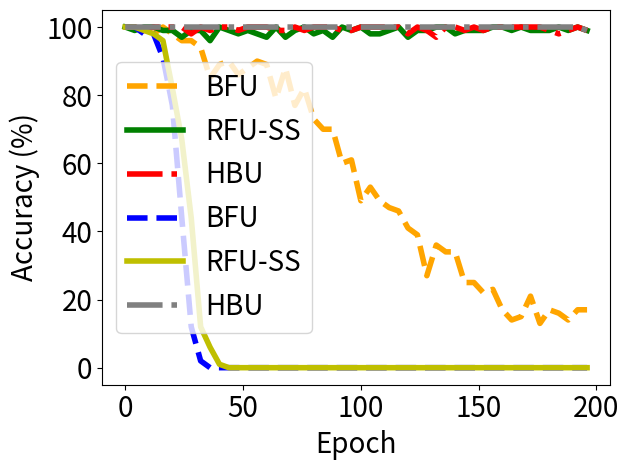

Source code (Python):


import numpy as np
import matplotlib.pyplot as plt

epsilon = 3
beta = 1 / epsilon




y_bfu_back_acc = [1.0, 1.0, 1.0, 1.0, 1.0, 1.0, 1.0, 0.9899999499320984, 0.9799999594688416, 0.9899999499320984, 1.0, 0.9799999594688416, 0.9799999594688416, 0.9799999594688416, 0.9899999499320984, 0.8999999761581421, 0.9099999666213989, 0.8899999856948853, 0.85999995470047, 0.8899999856948853, 0.7699999809265137, 0.7099999785423279, 0.7099999785423279, 0.5600000023841858, 0.4399999976158142, 0.4399999976158142, 0.2800000011920929, 0.17999999225139618, 0.11999999731779099, 0.08999999612569809, 0.04999999701976776, 0.03999999910593033, 0.019999999552965164, 0.0, 0.0, 0.0, 0.0, 0.0, 0.0, 0.0, 0.0, 0.0, 0.0, 0.0, 0.0, 0.0, 0.0, 0.0, 0.0, 0.0, 0.0, 0.0, 0.0, 0.0, 0.0, 0.0, 0.0, 0.0, 0.0, 0.0, 0.0, 0.0, 0.0, 0.0, 0.0, 0.0, 0.0, 0.0, 0.0, 0.0, 0.0, 0.0, 0.0, 0.0, 0.0, 0.0, 0.0, 0.0, 0.0, 0.0, 0.0, 0.0, 0.0, 0.0, 0.0, 0.0, 0.0, 0.0, 0.0, 0.0, 0.0, 0.0, 0.0, 0.0, 0.0, 0.0, 0.0, 0.0, 0.0, 0.0, 0.0, 0.0, 0.0, 0.0, 0.0, 0.0, 0.0, 0.0, 0.0, 0.0, 0.0, 0.0, 0.0, 0.0, 0.0, 0.0, 0.0, 0.0, 0.0, 0.0, 0.0, 0.0, 0.0, 0.0, 0.0, 0.0, 0.0, 0.0, 0.0, 0.0, 0.0, 0.0, 0.0, 0.0, 0.0, 0.0, 0.0, 0.0, 0.0, 0.0, 0.0, 0.0, 0.0, 0.0, 0.0, 0.0, 0.0, 0.0, 0.0, 0.0, 0.0, 0.0, 0.0, 0.0, 0.0, 0.0, 0.0, 0.0, 0.0, 0.0, 0.0, 0.0, 0.0, 0.0, 0.0, 0.0, 0.0, 0.0, 0.0, 0.0, 0.0, 0.0, 0.0, 0.0, 0.0, 0.0, 0.0, 0.0, 0.0, 0.0, 0.0, 0.0, 0.0, 0.0, 0.0, 0.0, 0.0, 0.0, 0.0, 0.0, 0.0, 0.0, 0.0, 0.0, 0.0, 0.0, 0.0, 0.0, 0.0, 0.0, 0.0, 0.0, 0.0, 0.0, 0.0, 0.0, 0.0, 0.0, 0.0, 0.0, 0.0, 0.0, 0.0, 0.0, 0.0, 0.0, 0.0, 0.0, 0.0, 0.0, 0.0, 0.0, 0.0, 0.0, 0.0, 0.0, 0.0, 0.0, 0.0, 0.0, 0.0, 0.0, 0.0, 0.0, 0.0, 0.0, 0.0, 0.0, 0.0, 0.0, 0.0, 0.0, 0.0, 0.0, 0.0, 0.0, 0.0, 0.0, 0.0, 0.0, 0.0, 0.0, 0.0, 0.0, 0.0, 0.0, 0.0, 0.0, 0.0, 0.0, 0.0, 0.0, 0.0, 0.0, 0.0, 0.0, 0.0, 0.0, 0.0, 0.0, 0.0, 0.0, 0.0, 0.0, 0.0, 0.0, 0.0, 0.0, 0.0, 0.0, 0.0, 0.0, 0.0, 0.0, 0.0, 0.0, 0.0, 0.0, 0.0, 0.0, 0.0, 0.0, 0.0, 0.0, 0.0, 0.0, 0.0, 0.0, 0.0, 0.0, 0.0, 0.0, 0.0, 0.0, 0.0, 0.0, 0.0, 0.0, 0.0, 0.0, 0.0, 0.0, 0.0, 0.0, 0.0, 0.0, 0.0, 0.0, 0.0, 0.0, 0.0, 0.0, 0.0, 0.0, 0.0, 0.0, 0.0, 0.0, 0.0, 0.0, 0.0, 0.0, 0.0, 0.0, 0.0, 0.0, 0.0, 0.0, 0.0, 0.0, 0.0, 0.0, 0.0, 0.0, 0.0, 0.0, 0.0, 0.0, 0.0, 0.0, 0.0, 0.0, 0.0, 0.0, 0.0, 0.0, 0.0, 0.0, 0.0, 0.0, 0.0, 0.0, 0.0, 0.0, 0.0, 0.0, 0.0, 0.0, 0.0, 0.0, 0.0, 0.0, 0.0, 0.0, 0.0, 0.0, 0.0, 0.0, 0.0, 0.0, 0.0, 0.0, 0.0, 0.0, 0.0, 0.0, 0.0, 0.0, 0.0, 0.0, 0.0, 0.0, 0.0, 0.0, 0.0, 0.0, 0.0, 0.0, 0.0, 0.0, 0.0, 0.0, 0.0, 0.0, 0.0, 0.0, 0.0, 0.0, 0.0, 0.0, 0.0, 0.0, 0.0, 0.0, 0.0, 0.0, 0.0, 0.0, 0.0, 0.0, 0.0, 0.0, 0.0, 0.0, 0.0, 0.0, 0.0, 0.0, 0.0, 0.0, 0.0, 0.0, 0.0, 0.0, 0.0, 0.0, 0.0, 0.0, 0.0, 0.0, 0.0, 0.0, 0.0, 0.0, 0.0, 0.0, 0.0, 0.0, 0.0, 0.0, 0.0, 0.0, 0.0, 0.0, 0.0, 0.0, 0.0, 0.0, 0.0, 0.0, 0.0, 0.0, 0.0, 0.0, 0.0, 0.0, 0.0, 0.0, 0.0, 0.0, 0.0, 0.0, 0.0, 0.0, 0.0, 0.0, 0.0, 0.0, 0.0, 0.0]

y_bfu_acc      =  [1.0, 0.9899999499320984, 1.0, 0.9899999499320984, 1.0, 0.9799999594688416, 1.0, 1.0, 0.9899999499320984, 1.0, 1.0, 1.0, 0.9799999594688416, 0.9799999594688416, 0.9899999499320984, 0.9699999690055847, 1.0, 1.0, 0.9899999499320984, 1.0, 0.9799999594688416, 0.9599999785423279, 0.9399999976158142, 0.9599999785423279, 0.9599999785423279, 0.9599999785423279, 0.9599999785423279, 0.9799999594688416, 0.9599999785423279, 0.9699999690055847, 0.949999988079071, 0.9399999976158142, 0.9399999976158142, 0.9199999570846558, 0.9399999976158142, 0.9199999570846558, 0.8499999642372131, 0.949999988079071, 0.9199999570846558, 0.8799999952316284, 0.8899999856948853, 0.9099999666213989, 0.8700000047683716, 0.9099999666213989, 0.8999999761581421, 0.8999999761581421, 0.8199999928474426, 0.8700000047683716, 0.85999995470047, 0.8899999856948853, 0.8999999761581421, 0.9199999570846558, 0.8799999952316284, 0.8199999928474426, 0.9300000071525574, 0.8399999737739563, 0.8999999761581421, 0.8799999952316284, 0.8299999833106995, 0.85999995470047, 0.8899999856948853, 0.8700000047683716, 0.8700000047683716, 0.8100000023841858, 0.7899999618530273, 0.85999995470047, 0.8399999737739563, 0.8899999856948853, 0.8799999952316284, 0.7799999713897705, 0.8199999928474426, 0.7400000095367432, 0.7699999809265137, 0.7199999690055847, 0.8100000023841858, 0.7699999809265137, 0.8199999928474426, 0.75, 0.7599999904632568, 0.7599999904632568, 0.7299999594688416, 0.7199999690055847, 0.7999999523162842, 0.7400000095367432, 0.699999988079071, 0.7699999809265137, 0.6899999976158142, 0.7400000095367432, 0.699999988079071, 0.6800000071525574, 0.6599999666213989, 0.6699999570846558, 0.5999999642372131, 0.6499999761581421, 0.6299999952316284, 0.5600000023841858, 0.6100000143051147, 0.47999998927116394, 0.550000011920929, 0.6200000047683716, 0.4899999797344208, 0.5699999928474426, 0.6200000047683716, 0.5399999618530273, 0.5299999713897705, 0.5600000023841858, 0.5299999713897705, 0.5799999833106995, 0.4899999797344208, 0.5399999618530273, 0.5799999833106995, 0.5699999928474426, 0.4699999988079071, 0.5, 0.5999999642372131, 0.5299999713897705, 0.4599999785423279, 0.5199999809265137, 0.41999998688697815, 0.5699999928474426, 0.4099999964237213, 0.4599999785423279, 0.3199999928474426, 0.4899999797344208, 0.38999998569488525, 0.4599999785423279, 0.35999998450279236, 0.3400000035762787, 0.26999998092651367, 0.4899999797344208, 0.3700000047683716, 0.429999977350235, 0.35999998450279236, 0.35999998450279236, 0.3499999940395355, 0.25, 0.3400000035762787, 0.2800000011920929, 0.29999998211860657, 0.2800000011920929, 0.3400000035762787, 0.3199999928474426, 0.22999998927116394, 0.28999999165534973, 0.25, 0.29999998211860657, 0.3499999940395355, 0.23999999463558197, 0.25, 0.3100000023841858, 0.28999999165534973, 0.29999998211860657, 0.2199999988079071, 0.25, 0.17000000178813934, 0.1599999964237213, 0.22999998927116394, 0.17999999225139618, 0.3199999928474426, 0.20999999344348907, 0.17000000178813934, 0.22999998927116394, 0.1599999964237213, 0.29999998211860657, 0.14000000059604645, 0.17000000178813934, 0.11999999731779099, 0.22999998927116394, 0.14999999105930328, 0.1599999964237213, 0.1599999964237213, 0.22999998927116394, 0.20999999344348907, 0.14000000059604645, 0.26999998092651367, 0.19999998807907104, 0.12999999523162842, 0.17999999225139618, 0.2199999988079071, 0.17999999225139618, 0.17000000178813934, 0.1899999976158142, 0.1599999964237213, 0.19999998807907104, 0.1599999964237213, 0.20999999344348907, 0.11999999731779099, 0.14000000059604645, 0.14000000059604645, 0.11999999731779099, 0.17000000178813934, 0.20999999344348907, 0.17000000178813934, 0.17999999225139618, 0.19999998807907104, 0.1899999976158142, 0.17000000178813934, 0.14999999105930328, 0.1599999964237213, 0.12999999523162842, 0.08999999612569809, 0.1599999964237213, 0.12999999523162842, 0.17999999225139618, 0.22999998927116394, 0.14000000059604645, 0.10999999940395355, 0.17999999225139618, 0.12999999523162842, 0.17999999225139618, 0.11999999731779099, 0.12999999523162842, 0.14999999105930328, 0.1599999964237213, 0.1599999964237213, 0.14999999105930328, 0.10999999940395355, 0.1599999964237213, 0.19999998807907104, 0.14000000059604645, 0.11999999731779099, 0.09999999403953552, 0.14999999105930328, 0.11999999731779099, 0.11999999731779099, 0.09999999403953552, 0.08999999612569809, 0.10999999940395355, 0.1599999964237213, 0.10999999940395355, 0.25, 0.14000000059604645, 0.1899999976158142, 0.11999999731779099, 0.10999999940395355, 0.17000000178813934, 0.14000000059604645, 0.07000000029802322, 0.10999999940395355, 0.08999999612569809, 0.09999999403953552, 0.05999999865889549, 0.10999999940395355, 0.12999999523162842, 0.10999999940395355, 0.1599999964237213, 0.10999999940395355, 0.14999999105930328, 0.09999999403953552, 0.10999999940395355, 0.07000000029802322, 0.09999999403953552, 0.1599999964237213, 0.12999999523162842, 0.12999999523162842, 0.09999999403953552, 0.12999999523162842, 0.11999999731779099, 0.11999999731779099, 0.10999999940395355, 0.11999999731779099, 0.1599999964237213, 0.12999999523162842, 0.07999999821186066, 0.10999999940395355, 0.14000000059604645, 0.07999999821186066, 0.17000000178813934, 0.12999999523162842, 0.09999999403953552, 0.07999999821186066, 0.07000000029802322, 0.17999999225139618, 0.07999999821186066, 0.09999999403953552, 0.07999999821186066, 0.07999999821186066, 0.14000000059604645, 0.12999999523162842, 0.11999999731779099, 0.07999999821186066, 0.08999999612569809, 0.07999999821186066, 0.08999999612569809, 0.07000000029802322, 0.1599999964237213, 0.07999999821186066, 0.07000000029802322, 0.08999999612569809, 0.08999999612569809, 0.07000000029802322, 0.11999999731779099, 0.10999999940395355, 0.03999999910593033, 0.09999999403953552, 0.07000000029802322, 0.12999999523162842, 0.1599999964237213, 0.04999999701976776, 0.09999999403953552, 0.08999999612569809, 0.05999999865889549, 0.08999999612569809, 0.08999999612569809, 0.12999999523162842, 0.07999999821186066, 0.07999999821186066, 0.07000000029802322, 0.04999999701976776, 0.1599999964237213, 0.10999999940395355, 0.11999999731779099, 0.11999999731779099, 0.07000000029802322, 0.10999999940395355, 0.07999999821186066, 0.07999999821186066, 0.09999999403953552, 0.14000000059604645, 0.04999999701976776, 0.05999999865889549, 0.11999999731779099, 0.07999999821186066, 0.07999999821186066, 0.10999999940395355, 0.14000000059604645, 0.07000000029802322, 0.05999999865889549, 0.07000000029802322, 0.09999999403953552, 0.07999999821186066, 0.11999999731779099, 0.14000000059604645, 0.14999999105930328, 0.11999999731779099, 0.08999999612569809, 0.07000000029802322, 0.12999999523162842, 0.14000000059604645, 0.08999999612569809, 0.10999999940395355, 0.11999999731779099, 0.09999999403953552, 0.11999999731779099, 0.12999999523162842, 0.14999999105930328, 0.07999999821186066, 0.09999999403953552, 0.08999999612569809, 0.12999999523162842, 0.04999999701976776, 0.08999999612569809, 0.19999998807907104, 0.09999999403953552, 0.12999999523162842, 0.11999999731779099, 0.09999999403953552, 0.1599999964237213, 0.05999999865889549, 0.09999999403953552, 0.08999999612569809, 0.07000000029802322, 0.14999999105930328, 0.08999999612569809, 0.07999999821186066, 0.05999999865889549, 0.07999999821186066, 0.09999999403953552, 0.07000000029802322, 0.09999999403953552, 0.029999999329447746, 0.10999999940395355, 0.08999999612569809, 0.08999999612569809, 0.11999999731779099, 0.09999999403953552, 0.07999999821186066, 0.07999999821186066, 0.07000000029802322, 0.07999999821186066, 0.14999999105930328, 0.12999999523162842, 0.08999999612569809, 0.10999999940395355, 0.04999999701976776, 0.05999999865889549, 0.04999999701976776, 0.05999999865889549, 0.04999999701976776, 0.05999999865889549, 0.14999999105930328, 0.11999999731779099, 0.09999999403953552, 0.11999999731779099, 0.11999999731779099, 0.11999999731779099, 0.10999999940395355, 0.08999999612569809, 0.10999999940395355, 0.09999999403953552, 0.08999999612569809, 0.04999999701976776, 0.07999999821186066, 0.04999999701976776, 0.09999999403953552, 0.08999999612569809, 0.14999999105930328, 0.07999999821186066, 0.09999999403953552, 0.12999999523162842, 0.07000000029802322, 0.11999999731779099, 0.12999999523162842, 0.09999999403953552, 0.07999999821186066, 0.11999999731779099, 0.09999999403953552, 0.12999999523162842, 0.12999999523162842, 0.08999999612569809, 0.1599999964237213, 0.07000000029802322, 0.09999999403953552, 0.07999999821186066, 0.09999999403953552, 0.11999999731779099, 0.07999999821186066, 0.08999999612569809, 0.05999999865889549, 0.12999999523162842, 0.11999999731779099, 0.07000000029802322, 0.03999999910593033, 0.08999999612569809, 0.11999999731779099, 0.10999999940395355, 0.12999999523162842, 0.08999999612569809, 0.10999999940395355, 0.07000000029802322, 0.07999999821186066, 0.07999999821186066, 0.12999999523162842, 0.11999999731779099, 0.12999999523162842, 0.09999999403953552, 0.09999999403953552, 0.09999999403953552, 0.09999999403953552, 0.14000000059604645, 0.05999999865889549, 0.08999999612569809, 0.08999999612569809, 0.12999999523162842, 0.11999999731779099, 0.08999999612569809, 0.09999999403953552, 0.10999999940395355, 0.10999999940395355, 0.12999999523162842, 0.07999999821186066, 0.14999999105930328, 0.14999999105930328, 0.11999999731779099, 0.11999999731779099, 0.09999999403953552, 0.12999999523162842, 0.07000000029802322, 0.04999999701976776, 0.11999999731779099, 0.04999999701976776, 0.05999999865889549, 0.10999999940395355, 0.09999999403953552, 0.07000000029802322, 0.12999999523162842, 0.12999999523162842, 0.09999999403953552, 0.05999999865889549, 0.09999999403953552]

y_vibu_back_acc= [1.0   , 1.0   , 1.0   , 1.0   , 1.0   , 0.9899, 0.9699, 0.9499, 0.9099999666213989, 0.8999999761581421, 0.87000000476837, 0.8700, 0.8599, 0.8100000023841858, 0.77999997138977, 0.75              , 0.7599999904632568, 0.699999988079071, 0.709999978542327, 0.5899999737739563, 0.5099999904632568, 0.569999992847442, 0.560000002384185, 0.47999998927116, 0.55000001192092, 0.5399999618530273, 0.5600000023841858, 0.4499999880790714, 0.3899999856948852, 0.3999999761581421, 0.2999999821186065, 0.1700000017881393, 0.2199999988079071, 0.1299999952316284, 0.04999999701976776, 0.04999999701976776]
y_vibu_acc     = [0.9899, 0.9899, 1.0   , 0.9899, 1.0   , 1.0   , 0.9799, 0.9699, 0.9799999594688416, 0.949999988079071 , 0.96999996900558, 0.9699, 0.9799, 0.9599999785423279, 0.98999994993209, 0.9599999785423279, 0.9199999570846558, 0.989999949932098, 0.979999959468841, 0.9799999594688416, 0.9899999499320984, 0.989999949932098, 0.969999969005584, 0.94999998807907, 0.96999996900558, 0.9599999785423279, 0.9599999785423279, 0.9899999499320984, 0.9099999666213989, 0.9399999976158142, 0.9399999976158142, 0.9399999976158142, 0.9300000071525574, 0.9399999976158142, 0.9399999976158142, 0.9399999976158142]
y_ss_back_acc  = [1.0, 1.0, 1.0, 1.0, 1.0, 0.9899999499320984, 1.0, 1.0, 0.9899999499320984, 1.0, 0.9899999499320984, 0.9899999499320984, 0.9799999594688416, 0.9799999594688416, 0.9699999690055847, 0.9300000071525574, 0.9599999785423279, 0.9799999594688416, 0.9199999570846558, 0.8700000047683716, 0.8199999928474426, 0.7599999904632568, 0.6800000071525574, 0.6100000143051147, 0.6699999570846558, 0.47999998927116394, 0.3999999761581421, 0.38999998569488525, 0.4399999976158142, 0.3199999928474426, 0.2199999988079071, 0.14000000059604645, 0.11999999731779099, 0.12999999523162842, 0.08999999612569809, 0.04999999701976776, 0.05999999865889549, 0.03999999910593033, 0.019999999552965164, 0.019999999552965164, 0.009999999776482582, 0.019999999552965164, 0.0, 0.0, 0.0, 0.0, 0.0, 0.0, 0.0, 0.0, 0.0, 0.0, 0.0, 0.0, 0.0, 0.0, 0.0, 0.0, 0.0, 0.0, 0.0, 0.0, 0.0, 0.0, 0.0, 0.0, 0.0, 0.0, 0.0, 0.0, 0.0, 0.0, 0.0, 0.0, 0.0, 0.0, 0.0, 0.0, 0.0, 0.0, 0.0, 0.0, 0.0, 0.0, 0.0, 0.0, 0.0, 0.0, 0.0, 0.0, 0.0, 0.0, 0.0, 0.0, 0.0, 0.0, 0.0, 0.0, 0.0, 0.0, 0.0, 0.0, 0.0, 0.0, 0.0, 0.0, 0.0, 0.0, 0.0, 0.0, 0.0, 0.0, 0.0, 0.0, 0.0, 0.0, 0.0, 0.0, 0.0, 0.0, 0.0, 0.0, 0.0, 0.0, 0.0, 0.0, 0.0, 0.0, 0.0, 0.0, 0.0, 0.0, 0.0, 0.0, 0.0, 0.0, 0.0, 0.0, 0.0, 0.0, 0.0, 0.0, 0.0, 0.0, 0.0, 0.0, 0.0, 0.0, 0.0, 0.0, 0.0, 0.0, 0.0, 0.0, 0.0, 0.0, 0.0, 0.0, 0.0, 0.0, 0.0, 0.0, 0.0, 0.0, 0.0, 0.0, 0.0, 0.0, 0.0, 0.0, 0.0, 0.0, 0.0, 0.0, 0.0, 0.0, 0.0, 0.0, 0.0, 0.0, 0.0, 0.0, 0.0, 0.0, 0.0, 0.0, 0.0, 0.0, 0.0, 0.0, 0.0, 0.0, 0.0, 0.0, 0.0, 0.0, 0.0, 0.0, 0.0, 0.0, 0.0, 0.0, 0.0, 0.0, 0.0, 0.0, 0.0, 0.0, 0.0, 0.0, 0.0, 0.0, 0.0, 0.0, 0.0, 0.0, 0.0, 0.0, 0.0, 0.0, 0.0, 0.0, 0.0, 0.0, 0.0, 0.0, 0.0, 0.0, 0.0, 0.0, 0.0, 0.0, 0.0, 0.0, 0.0, 0.0, 0.0, 0.0, 0.0, 0.0, 0.0, 0.0, 0.0, 0.0, 0.0, 0.0, 0.0, 0.0, 0.0, 0.0, 0.0, 0.0, 0.0, 0.0, 0.0, 0.0, 0.0, 0.0, 0.0, 0.0, 0.0, 0.0, 0.0, 0.0, 0.0, 0.0, 0.0, 0.0, 0.0, 0.0, 0.0, 0.0, 0.0, 0.0, 0.0, 0.0, 0.0, 0.0, 0.0, 0.0, 0.0, 0.0, 0.0, 0.0, 0.0, 0.0, 0.0, 0.0, 0.0, 0.0, 0.0, 0.0, 0.0, 0.0, 0.0, 0.0, 0.0, 0.0, 0.0, 0.0, 0.0, 0.0, 0.0, 0.0, 0.0, 0.0, 0.0, 0.0, 0.0, 0.0, 0.0, 0.0, 0.0, 0.0, 0.0, 0.0, 0.0, 0.0, 0.0, 0.0, 0.0, 0.0, 0.0, 0.0, 0.0, 0.0, 0.0, 0.0, 0.0, 0.0, 0.0, 0.0, 0.0, 0.0, 0.0, 0.0, 0.0, 0.0, 0.0, 0.0, 0.0, 0.0, 0.0, 0.0, 0.0, 0.0, 0.0, 0.0, 0.0, 0.0, 0.0, 0.0, 0.0, 0.0, 0.0, 0.0, 0.0, 0.0, 0.0, 0.0, 0.0, 0.0, 0.0, 0.0, 0.0, 0.0, 0.0, 0.0, 0.0, 0.0, 0.0, 0.0, 0.0, 0.0, 0.0, 0.0, 0.0, 0.0, 0.0, 0.0, 0.0, 0.0, 0.0, 0.0, 0.0, 0.0, 0.0, 0.0, 0.0, 0.0, 0.0, 0.0, 0.0, 0.0, 0.0, 0.0, 0.0, 0.0, 0.0, 0.0, 0.0, 0.0, 0.0, 0.0, 0.0, 0.0, 0.0, 0.0, 0.0, 0.0, 0.0, 0.0, 0.0, 0.0, 0.0, 0.0, 0.0, 0.009999999776482582, 0.0, 0.0, 0.0, 0.0, 0.0, 0.0, 0.0, 0.0, 0.0, 0.0, 0.0, 0.0, 0.0, 0.0, 0.0, 0.0, 0.0, 0.0, 0.0, 0.0, 0.0, 0.0, 0.009999999776482582, 0.0, 0.0, 0.0, 0.0, 0.0, 0.0, 0.0, 0.0, 0.0, 0.0, 0.0, 0.0, 0.0, 0.0, 0.0, 0.0, 0.0, 0.0, 0.0, 0.0, 0.0, 0.0, 0.0, 0.0, 0.0, 0.0, 0.0, 0.0, 0.0, 0.0, 0.0, 0.0, 0.0, 0.009999999776482582, 0.0, 0.0, 0.0, 0.0, 0.0]

y_ss_acc       = [1.0, 0.9899999499320984, 0.9799999594688416, 1.0, 0.9899999499320984, 1.0, 1.0, 1.0, 1.0, 1.0, 1.0, 0.9899999499320984, 1.0, 1.0, 0.9899999499320984, 0.9899999499320984, 0.9899999499320984, 1.0, 1.0, 1.0, 0.9899999499320984, 1.0, 0.9899999499320984, 1.0, 0.9699999690055847, 0.9799999594688416, 0.9799999594688416, 0.9699999690055847, 0.9899999499320984, 0.9699999690055847, 1.0, 0.949999988079071, 0.9899999499320984, 0.9899999499320984, 0.9799999594688416, 0.9899999499320984, 0.9599999785423279, 0.9599999785423279, 0.9699999690055847, 0.9699999690055847, 1.0, 0.9699999690055847, 0.9799999594688416, 0.9899999499320984, 0.9899999499320984, 0.9699999690055847, 0.949999988079071, 0.9899999499320984, 0.9799999594688416, 0.9699999690055847, 0.9899999499320984, 0.9899999499320984, 0.9899999499320984, 0.9799999594688416, 0.9399999976158142, 0.9799999594688416, 0.9799999594688416, 0.9699999690055847, 0.9699999690055847, 0.9799999594688416, 0.9699999690055847, 0.9699999690055847, 1.0, 0.9899999499320984, 1.0, 0.949999988079071, 0.9699999690055847, 0.9799999594688416, 0.9699999690055847, 0.9899999499320984, 0.9699999690055847, 0.9899999499320984, 0.9899999499320984, 0.9899999499320984, 0.949999988079071, 0.9799999594688416, 1.0, 1.0, 0.9799999594688416, 0.9699999690055847, 0.9799999594688416, 0.9899999499320984, 1.0, 0.9899999499320984, 0.9899999499320984, 0.9899999499320984, 0.9699999690055847, 0.9899999499320984, 0.9699999690055847, 0.9699999690055847, 0.949999988079071, 0.9899999499320984, 1.0, 0.9699999690055847, 0.9799999594688416, 1.0, 0.9899999499320984, 0.9899999499320984, 1.0, 1.0, 1.0, 1.0, 1.0, 1.0, 0.9799999594688416, 0.9899999499320984, 0.9699999690055847, 0.9899999499320984, 0.9799999594688416, 1.0, 0.9799999594688416, 0.9899999499320984, 0.9899999499320984, 1.0, 1.0, 1.0, 1.0, 0.9799999594688416, 0.9899999499320984, 1.0, 0.9699999690055847, 1.0, 0.9899999499320984, 1.0, 0.9899999499320984, 1.0, 1.0, 1.0, 0.9899999499320984, 0.9799999594688416, 0.9799999594688416, 0.9899999499320984, 1.0, 0.9899999499320984, 0.9899999499320984, 0.9699999690055847, 1.0, 0.9899999499320984, 0.9799999594688416, 0.9899999499320984, 0.9799999594688416, 0.9899999499320984, 0.9899999499320984, 1.0, 0.9899999499320984, 0.9799999594688416, 1.0, 1.0, 0.9899999499320984, 0.9899999499320984, 0.9899999499320984, 0.9799999594688416, 0.9899999499320984, 1.0, 1.0, 1.0, 1.0, 0.9899999499320984, 1.0, 0.9899999499320984, 1.0, 0.9899999499320984, 1.0, 0.9799999594688416, 0.9899999499320984, 1.0, 0.9899999499320984, 0.9899999499320984, 1.0, 1.0, 0.9899999499320984, 0.9699999690055847, 0.9899999499320984, 1.0, 1.0, 1.0, 0.9899999499320984, 1.0, 0.9799999594688416, 0.9799999594688416, 0.9899999499320984, 1.0, 1.0, 1.0, 1.0, 0.9899999499320984, 1.0, 1.0, 0.9899999499320984, 0.9899999499320984, 0.9599999785423279, 1.0, 1.0, 0.9699999690055847, 1.0, 0.9899999499320984, 0.9899999499320984, 1.0, 0.9899999499320984, 0.9899999499320984, 0.9899999499320984, 1.0, 0.9799999594688416, 1.0, 1.0, 0.9899999499320984, 0.9899999499320984, 1.0, 1.0, 1.0, 0.9899999499320984, 0.9899999499320984, 1.0, 1.0, 0.9699999690055847, 0.9899999499320984, 0.9899999499320984, 0.9699999690055847, 0.9899999499320984, 1.0, 0.9899999499320984, 1.0, 0.9899999499320984, 1.0, 0.9899999499320984, 0.9799999594688416, 1.0, 0.9799999594688416, 1.0, 0.9899999499320984, 0.9899999499320984, 1.0, 1.0, 1.0, 0.9899999499320984, 1.0, 1.0, 1.0, 1.0, 1.0, 0.9899999499320984, 0.9899999499320984, 0.9799999594688416, 0.9899999499320984, 1.0, 1.0, 1.0, 0.9899999499320984, 1.0, 1.0, 1.0, 0.9899999499320984, 1.0, 0.9899999499320984, 0.9899999499320984, 1.0, 1.0, 0.9899999499320984, 1.0, 1.0, 0.9899999499320984, 1.0, 0.9899999499320984, 1.0, 1.0, 0.9899999499320984, 1.0, 1.0, 1.0, 1.0, 0.9899999499320984, 0.9899999499320984, 1.0, 1.0, 1.0, 0.9799999594688416, 1.0, 1.0, 1.0, 1.0, 1.0, 0.9899999499320984, 1.0, 1.0, 1.0, 0.9899999499320984, 1.0, 0.9899999499320984, 1.0, 1.0, 0.9899999499320984, 1.0, 1.0, 1.0, 0.9899999499320984, 0.9699999690055847, 0.9899999499320984, 1.0, 1.0, 0.9899999499320984, 1.0, 1.0, 0.9899999499320984, 1.0, 1.0, 1.0, 1.0, 0.9899999499320984, 1.0, 0.9799999594688416, 0.9899999499320984, 1.0, 1.0, 1.0, 0.9899999499320984, 1.0, 1.0, 0.9899999499320984, 1.0, 1.0, 1.0, 1.0, 0.9899999499320984, 0.9899999499320984, 0.9899999499320984, 0.9899999499320984, 1.0, 1.0, 1.0, 1.0, 1.0, 1.0, 0.9899999499320984, 1.0, 0.9899999499320984, 0.9899999499320984, 1.0, 1.0, 1.0, 1.0, 1.0, 1.0, 0.9899999499320984, 1.0, 0.9899999499320984, 0.9799999594688416, 1.0, 1.0, 1.0, 1.0, 0.9899999499320984, 1.0, 0.9899999499320984, 1.0, 1.0, 1.0, 1.0, 0.9899999499320984, 1.0, 1.0, 0.9899999499320984, 1.0, 1.0, 1.0, 1.0, 1.0, 1.0, 1.0, 1.0, 0.9899999499320984, 0.9899999499320984, 0.9899999499320984, 1.0, 1.0, 1.0, 0.9899999499320984, 1.0, 1.0, 1.0, 1.0, 1.0, 1.0, 1.0, 0.9799999594688416, 1.0, 1.0, 1.0, 1.0, 1.0, 1.0, 1.0, 0.9899999499320984, 1.0, 1.0, 1.0, 1.0, 1.0, 1.0, 0.9799999594688416, 0.9899999499320984, 1.0, 1.0, 1.0, 1.0, 1.0, 1.0, 1.0, 0.9899999499320984, 0.9899999499320984, 1.0, 0.9899999499320984, 1.0, 1.0, 1.0, 1.0, 1.0, 1.0, 1.0, 1.0, 1.0, 1.0, 1.0, 1.0, 0.9899999499320984, 0.9799999594688416, 1.0, 1.0, 0.9899999499320984, 0.9799999594688416, 1.0, 1.0, 1.0, 1.0, 1.0, 1.0, 1.0, 1.0, 1.0, 1.0, 1.0, 1.0, 1.0, 0.9899999499320984, 0.9899999499320984, 1.0, 0.9699999690055847, 1.0, 0.9799999594688416, 0.9799999594688416, 1.0, 1.0, 0.9899999499320984, 0.9799999594688416, 1.0, 1.0, 0.9799999594688416, 1.0, 1.0, 1.0, 1.0, 1.0, 1.0, 0.9699999690055847, 0.9899999499320984, 1.0, 0.9899999499320984, 1.0, 0.9899999499320984, 1.0, 0.9899999499320984, 1.0, 0.9899999499320984, 1.0, 1.0, 1.0, 0.9899999499320984, 0.9899999499320984, 1.0, 1.0, 1.0]


y_hfu_back_acc =  [1.0, 1.0, 1.0, 1.0, 1.0, 1.0, 1.0, 1.0, 1.0, 1.0, 1.0, 1.0, 1.0, 1.0, 1.0, 1.0, 1.0, 1.0, 1.0, 1.0, 1.0, 1.0, 1.0, 1.0, 1.0, 1.0, 1.0, 1.0, 1.0, 1.0, 1.0, 1.0, 1.0, 1.0, 1.0, 1.0, 1.0, 1.0, 1.0, 1.0, 1.0, 1.0, 1.0, 1.0, 1.0, 1.0, 1.0, 1.0, 1.0, 1.0, 1.0, 1.0, 1.0, 1.0, 1.0, 1.0, 1.0, 1.0, 1.0, 1.0, 1.0, 1.0, 1.0, 1.0, 1.0, 1.0, 1.0, 1.0, 1.0, 1.0, 1.0, 1.0, 1.0, 1.0, 1.0, 1.0, 1.0, 1.0, 1.0, 1.0, 1.0, 1.0, 1.0, 1.0, 1.0, 1.0, 1.0, 1.0, 1.0, 1.0, 1.0, 1.0, 1.0, 1.0, 1.0, 1.0, 1.0, 1.0, 1.0, 1.0, 1.0, 1.0, 1.0, 1.0, 1.0, 1.0, 1.0, 1.0, 1.0, 1.0, 1.0, 1.0, 1.0, 1.0, 1.0, 1.0, 1.0, 1.0, 1.0, 1.0, 1.0, 1.0, 1.0, 1.0, 1.0, 1.0, 1.0, 1.0, 1.0, 1.0, 1.0, 1.0, 1.0, 1.0, 1.0, 1.0, 1.0, 1.0, 1.0, 1.0, 1.0, 1.0, 1.0, 1.0, 1.0, 1.0, 1.0, 1.0, 1.0, 1.0, 1.0, 1.0, 1.0, 1.0, 1.0, 1.0, 1.0, 1.0, 1.0, 1.0, 1.0, 1.0, 1.0, 1.0, 1.0, 1.0, 1.0, 1.0, 1.0, 1.0, 1.0, 1.0, 1.0, 1.0, 1.0, 1.0, 1.0, 1.0, 1.0, 1.0, 1.0, 1.0, 1.0, 1.0, 1.0, 1.0, 1.0, 1.0, 1.0, 1.0, 1.0, 1.0, 1.0, 1.0, 1.0, 1.0, 0.9899999499320984, 1.0, 1.0, 1.0, 1.0, 1.0, 1.0, 1.0, 1.0, 1.0, 1.0, 1.0, 1.0, 1.0, 0.7199999690055847, 0.0, 0.0, 0.0, 0.0, 0.0, 0.0, 0.0, 0.0, 0.0, 0.0, 0.0, 0.0, 0.0, 0.0, 0.0, 0.0, 0.0, 0.0, 0.0, 0.0, 0.0, 0.0, 0.0, 0.0, 0.0, 0.0, 0.0, 0.0, 0.0, 0.0, 0.0, 0.0, 0.0, 0.0, 0.0, 0.0, 0.0, 0.0, 0.0, 0.0, 0.0, 0.0, 0.0, 0.0, 0.0, 0.0, 0.0, 0.0, 0.0, 0.0, 0.0, 0.0, 0.0, 0.0, 0.0, 0.0, 0.0, 0.0, 0.0, 0.0, 0.0, 0.0, 0.0, 0.0, 0.0, 0.0, 0.0, 0.0, 0.0, 0.0, 0.0, 0.0, 0.0, 0.0, 0.0, 0.0, 0.0, 0.0, 0.0, 0.0, 0.0, 0.0, 0.0, 0.0, 0.0, 0.0, 0.0, 0.0, 0.0, 0.0, 0.0, 0.0, 0.0, 0.0, 0.0, 0.0, 0.0, 0.0, 0.0, 0.0, 0.0, 0.0, 0.0, 0.0, 0.0, 0.0, 0.0, 0.0, 0.0, 0.0, 0.0, 0.0, 0.0, 0.0, 0.0, 0.0, 0.0, 0.0, 0.0, 0.0, 0.0, 0.0, 0.0, 0.0, 0.0, 0.0, 0.0, 0.0, 0.0, 0.0, 0.0, 0.0, 0.0, 0.0, 0.0, 0.0, 0.0, 0.0, 0.0, 0.0, 0.0, 0.0, 0.0, 0.0, 0.0, 0.0, 0.0, 0.0, 0.0, 0.0, 0.0, 0.0, 0.0, 0.0, 0.0, 0.0, 0.0, 0.0, 0.0, 0.0, 0.0, 0.0, 0.0, 0.0, 0.0, 0.0, 0.0, 0.0, 0.0, 0.0, 0.0, 0.0, 0.0, 0.0, 0.0, 0.0, 0.0, 0.0, 0.0, 0.0, 0.0, 0.0, 0.0, 0.0, 0.0, 0.0, 0.0, 0.0, 0.0, 0.0, 0.0, 0.0, 0.0, 0.0, 0.0, 0.0, 0.0, 0.0, 0.0, 0.0, 0.0, 0.0, 0.0, 0.0, 0.0, 0.0, 0.0, 0.0, 0.0, 0.0, 0.0, 0.0, 0.0, 0.0, 0.0, 0.0, 0.0, 0.0, 0.0, 0.0, 0.0, 0.0, 0.0, 0.0, 0.0, 0.0, 0.0, 0.0, 0.0, 0.0, 0.0, 0.0, 0.0, 0.0, 0.0, 0.0, 0.0, 0.0, 0.0, 0.0, 0.0, 0.0, 0.0, 0.0, 0.0, 0.0, 0.0, 0.0, 0.0, 0.0, 0.0, 0.0, 0.0, 0.0, 0.0, 0.0, 0.0, 0.0, 0.0, 0.0, 0.0, 0.0, 0.0, 0.0, 0.0, 0.0, 0.0, 0.0, 0.0]

y_hfu_acc      =  [1.0, 0.9799999594688416, 1.0, 1.0, 1.0, 1.0, 1.0, 1.0, 0.9899999499320984, 1.0, 1.0, 0.9799999594688416, 1.0, 0.9899999499320984, 1.0, 1.0, 1.0, 0.9899999499320984, 0.9899999499320984, 1.0, 1.0, 0.9899999499320984, 1.0, 1.0, 1.0, 0.9899999499320984, 1.0, 1.0, 0.9799999594688416, 0.9899999499320984, 0.9899999499320984, 1.0, 1.0, 1.0, 1.0, 1.0, 0.9899999499320984, 1.0, 0.9699999690055847, 1.0, 1.0, 1.0, 1.0, 0.9899999499320984, 1.0, 0.9799999594688416, 1.0, 0.9899999499320984, 0.9899999499320984, 0.9899999499320984, 0.9899999499320984, 1.0, 1.0, 0.9899999499320984, 1.0, 1.0, 1.0, 1.0, 1.0, 1.0, 1.0, 1.0, 1.0, 1.0, 0.9899999499320984, 0.9899999499320984, 0.9899999499320984, 0.9899999499320984, 0.9899999499320984, 1.0, 0.9899999499320984, 1.0, 1.0, 0.9799999594688416, 1.0, 1.0, 0.9899999499320984, 1.0, 1.0, 1.0, 1.0, 1.0, 1.0, 0.9899999499320984, 1.0, 0.9899999499320984, 0.9899999499320984, 1.0, 1.0, 1.0, 1.0, 1.0, 0.9899999499320984, 1.0, 1.0, 0.9899999499320984, 0.9899999499320984, 0.9899999499320984, 1.0, 1.0, 1.0, 0.9899999499320984, 1.0, 1.0, 1.0, 0.9899999499320984, 0.9899999499320984, 1.0, 1.0, 1.0, 1.0, 0.9799999594688416, 1.0, 0.9899999499320984, 1.0, 1.0, 1.0, 1.0, 1.0, 0.9899999499320984, 0.9799999594688416, 1.0, 1.0, 0.9799999594688416, 1.0, 1.0, 0.9899999499320984, 0.9899999499320984, 0.9899999499320984, 1.0, 1.0, 1.0, 0.9699999690055847, 0.9899999499320984, 1.0, 1.0, 1.0, 0.9899999499320984, 0.9899999499320984, 1.0, 1.0, 0.9899999499320984, 0.9899999499320984, 0.9799999594688416, 0.9899999499320984, 1.0, 0.9899999499320984, 1.0, 1.0, 1.0, 1.0, 1.0, 0.9899999499320984, 1.0, 1.0, 1.0, 1.0, 0.9899999499320984, 0.9899999499320984, 0.9899999499320984, 1.0, 0.9899999499320984, 1.0, 1.0, 1.0, 1.0, 0.9899999499320984, 0.9899999499320984, 1.0, 0.9799999594688416, 1.0, 1.0, 1.0, 0.9899999499320984, 0.9899999499320984, 0.9899999499320984, 1.0, 1.0, 1.0, 1.0, 0.9899999499320984, 1.0, 1.0, 0.9899999499320984, 0.9799999594688416, 1.0, 0.9899999499320984, 1.0, 0.9899999499320984, 1.0, 0.9899999499320984, 1.0, 1.0, 1.0, 1.0, 1.0, 0.9899999499320984, 1.0, 1.0, 1.0, 0.9899999499320984, 1.0, 0.9799999594688416, 1.0, 0.9899999499320984, 0.9899999499320984, 1.0, 1.0, 0.9899999499320984, 0.9899999499320984, 0.9699999690055847, 0.32999998331069946, 0.11999999731779099, 0.07999999821186066, 0.14999999105930328, 0.07000000029802322, 0.14000000059604645, 0.09999999403953552, 0.08999999612569809, 0.07000000029802322, 0.12999999523162842, 0.07999999821186066, 0.14000000059604645, 0.07999999821186066, 0.05999999865889549, 0.07000000029802322, 0.14000000059604645, 0.07999999821186066, 0.04999999701976776, 0.07000000029802322, 0.10999999940395355, 0.07999999821186066, 0.11999999731779099, 0.17999999225139618, 0.03999999910593033, 0.10999999940395355, 0.07999999821186066, 0.10999999940395355, 0.10999999940395355, 0.07000000029802322, 0.10999999940395355, 0.07000000029802322, 0.14000000059604645, 0.07999999821186066, 0.12999999523162842, 0.07000000029802322, 0.08999999612569809, 0.14000000059604645, 0.08999999612569809, 0.07999999821186066, 0.14999999105930328, 0.07999999821186066, 0.09999999403953552, 0.11999999731779099, 0.07999999821186066, 0.11999999731779099, 0.04999999701976776, 0.08999999612569809, 0.09999999403953552, 0.07000000029802322, 0.09999999403953552, 0.029999999329447746, 0.08999999612569809, 0.07999999821186066, 0.09999999403953552, 0.07000000029802322, 0.05999999865889549, 0.07999999821186066, 0.11999999731779099, 0.07000000029802322, 0.10999999940395355, 0.11999999731779099, 0.10999999940395355, 0.12999999523162842, 0.05999999865889549, 0.05999999865889549, 0.07999999821186066, 0.04999999701976776, 0.07999999821186066, 0.10999999940395355, 0.07000000029802322, 0.08999999612569809, 0.12999999523162842, 0.09999999403953552, 0.07999999821186066, 0.07000000029802322, 0.09999999403953552, 0.05999999865889549, 0.12999999523162842, 0.03999999910593033, 0.08999999612569809, 0.10999999940395355, 0.11999999731779099, 0.08999999612569809, 0.14999999105930328, 0.03999999910593033, 0.05999999865889549, 0.10999999940395355, 0.08999999612569809, 0.14999999105930328, 0.10999999940395355, 0.08999999612569809, 0.07999999821186066, 0.09999999403953552, 0.08999999612569809, 0.09999999403953552, 0.12999999523162842, 0.11999999731779099, 0.10999999940395355, 0.07000000029802322, 0.07000000029802322, 0.09999999403953552, 0.09999999403953552, 0.09999999403953552, 0.10999999940395355, 0.11999999731779099, 0.09999999403953552, 0.11999999731779099, 0.08999999612569809, 0.07000000029802322, 0.03999999910593033, 0.10999999940395355, 0.07999999821186066, 0.12999999523162842, 0.10999999940395355, 0.12999999523162842, 0.11999999731779099, 0.07999999821186066, 0.10999999940395355, 0.12999999523162842, 0.1599999964237213, 0.05999999865889549, 0.09999999403953552, 0.07999999821186066, 0.07999999821186066, 0.09999999403953552, 0.12999999523162842, 0.07000000029802322, 0.12999999523162842, 0.08999999612569809, 0.10999999940395355, 0.08999999612569809, 0.14999999105930328, 0.07999999821186066, 0.07999999821186066, 0.12999999523162842, 0.07999999821186066, 0.08999999612569809, 0.08999999612569809, 0.07999999821186066, 0.11999999731779099, 0.10999999940395355, 0.11999999731779099, 0.05999999865889549, 0.07000000029802322, 0.08999999612569809, 0.09999999403953552, 0.08999999612569809, 0.07999999821186066, 0.09999999403953552, 0.08999999612569809, 0.10999999940395355, 0.12999999523162842, 0.10999999940395355, 0.10999999940395355, 0.14000000059604645, 0.07000000029802322, 0.08999999612569809, 0.07999999821186066, 0.07000000029802322, 0.12999999523162842, 0.07000000029802322, 0.07999999821186066, 0.09999999403953552, 0.12999999523162842, 0.07000000029802322, 0.11999999731779099, 0.09999999403953552, 0.11999999731779099, 0.05999999865889549, 0.07999999821186066, 0.14999999105930328, 0.12999999523162842, 0.14000000059604645, 0.07999999821186066, 0.07999999821186066, 0.09999999403953552, 0.09999999403953552, 0.07000000029802322, 0.07000000029802322, 0.14000000059604645, 0.07000000029802322, 0.09999999403953552, 0.12999999523162842, 0.12999999523162842, 0.10999999940395355, 0.05999999865889549, 0.07999999821186066, 0.11999999731779099, 0.12999999523162842, 0.07999999821186066, 0.07999999821186066, 0.07999999821186066, 0.07000000029802322, 0.12999999523162842, 0.12999999523162842, 0.029999999329447746, 0.05999999865889549, 0.07000000029802322, 0.10999999940395355, 0.09999999403953552, 0.09999999403953552, 0.09999999403953552, 0.10999999940395355, 0.12999999523162842, 0.07000000029802322, 0.14999999105930328, 0.07999999821186066, 0.11999999731779099, 0.12999999523162842, 0.14000000059604645, 0.07000000029802322, 0.12999999523162842, 0.08999999612569809, 0.07999999821186066, 0.07000000029802322, 0.10999999940395355, 0.10999999940395355, 0.09999999403953552, 0.07000000029802322, 0.12999999523162842, 0.05999999865889549, 0.09999999403953552, 0.07999999821186066, 0.11999999731779099, 0.08999999612569809, 0.04999999701976776, 0.11999999731779099, 0.08999999612569809, 0.14999999105930328, 0.09999999403953552, 0.07999999821186066, 0.10999999940395355, 0.07999999821186066, 0.12999999523162842, 0.04999999701976776, 0.08999999612569809, 0.08999999612569809, 0.09999999403953552, 0.14000000059604645, 0.12999999523162842, 0.07999999821186066, 0.14000000059604645, 0.07999999821186066, 0.05999999865889549, 0.05999999865889549, 0.08999999612569809, 0.14000000059604645, 0.10999999940395355, 0.09999999403953552, 0.08999999612569809, 0.14000000059604645, 0.03999999910593033, 0.07999999821186066, 0.05999999865889549, 0.08999999612569809, 0.14999999105930328, 0.07999999821186066, 0.07999999821186066, 0.11999999731779099, 0.10999999940395355, 0.07999999821186066, 0.07999999821186066, 0.10999999940395355, 0.14000000059604645, 0.17000000178813934, 0.07000000029802322, 0.07999999821186066, 0.07000000029802322, 0.10999999940395355]


x=[]
y_unl_s = []
y_unl_self_s =[]
y_nips_rkl_s =[]
y_hessian_30_s =[]

y_vbu_acc_list = []
y_vibu_ss_acc_list =[]
y_hbu_acc_list = []

y_vbu_b_acc_list = []
y_vibu_ss_b_acc_list =[]
y_hbu_b_acc_list = []

for i in range(50):
    # print(np.random.laplace(0, 1)/10+0.2)
    x.append(i*4)
    #y_fkl[i] = y_fkl[i*2]*100
    y_vbu_acc_list.append(y_bfu_acc[i*4]*100)
    y_vibu_ss_acc_list.append(y_ss_acc[i*4]*100)
    y_hbu_acc_list.append(y_hfu_acc[i*4]*100)

    y_vbu_b_acc_list.append(y_bfu_back_acc[i*4]*100)
    y_vibu_ss_b_acc_list.append(y_ss_back_acc[i*4]*100)
    y_hbu_b_acc_list.append(y_hfu_back_acc[i*4]*100)


plt.figure()
plt.plot(x, y_vbu_acc_list, color='orange', linestyle='--',   label='BFU',linewidth=4,  markersize=10)
plt.plot(x, y_vibu_ss_acc_list, color='g', linestyle='-',  label='RFU-SS',linewidth=4, markersize=10)
# #plt.plot(x, y_fkl, color='g',  marker='+',  label='VRFL')
plt.plot(x, y_hbu_acc_list, color='r',  linestyle='-.',  label='HBU',linewidth=4, markersize=10)

plt.plot(x, y_vbu_b_acc_list, color='b', linestyle='--',   label='BFU',linewidth=4,  markersize=10)
plt.plot(x, y_vibu_ss_b_acc_list, color='y', linestyle='-',  label='RFU-SS',linewidth=4, markersize=10)
# #plt.plot(x, y_fkl, color='g',  marker='+',  label='VRFL')
plt.plot(x, y_hbu_b_acc_list, color='grey',  linestyle='-.',  label='HBU',linewidth=4, markersize=10)


#plt.plot(x, y_vbu_acc_list, color='orange', linestyle='--',  marker='x',  label='BFU',linewidth=4,  markersize=10)
#plt.plot(x, y_vibu_ss_acc_list, color='g',  marker='*',  label='BFU-SS',linewidth=4, markersize=10)
# #plt.plot(x, y_fkl, color='g',  marker='+',  label='VRFL')
#plt.plot(x, y_hbu_acc_list, color='r',  marker='p',  label='HBU',linewidth=4, markersize=10)

# plt.plot(x, unl_fr, color='blue', marker='^', label='Retrain',linewidth=4, markersize=10)
# plt.plot(x, unl_br, color='orange',  marker='x',  label='BFU',linewidth=4,  markersize=10)
# plt.plot(x, unl_self_r, color='g',  marker='*',  label='BFU-SS',linewidth=4, markersize=10)
# plt.plot(x, unl_hess_r, color='r',  marker='p',  label='HFU',linewidth=4, markersize=10)

# plt.plot(x, y_unl_s, color='b', marker='^', label='Normal Bayessian Fed Unlearning',linewidth=3, markersize=8)
# plt.plot(x, y_unl_self_s, color='r',  marker='x',  label='Self-sharing Fed Unlearning',linewidth=3, markersize=8)
# #plt.plot(x, y_fkl, color='g',  marker='+',  label='VRFL')
# plt.plot(x, y_hessian_30_s, color='y',  marker='*',  label='Unlearning INFOCOM22',linewidth=3, markersize=8)


# plt.grid()
leg = plt.legend(fancybox=True, shadow=True)
plt.xlabel('Epoch' ,fontsize=20)
plt.ylabel('Accuracy (%)' ,fontsize=20)
my_y_ticks = np.arange(0 ,105,20)
plt.yticks(my_y_ticks,fontsize=20)
my_x_ticks = np.arange(0, 201, 50)
plt.xticks(my_x_ticks,fontsize=20)
# plt.title('CIFAR10 IID')
plt.legend(loc='best',fontsize=20)
plt.tight_layout()
#plt.title("Fashion MNIST")
plt.rcParams['figure.figsize'] = (2.0, 1)
plt.rcParams['image.interpolation'] = 'nearest'
plt.rcParams['figure.subplot.left'] = 0.11
plt.rcParams['figure.subplot.bottom'] = 0.08
plt.rcParams['figure.subplot.right'] = 0.977
plt.rcParams['figure.subplot.top'] = 0.969
plt.savefig('mnist_epoch_detail_acc04.png', dpi=200)
plt.show()